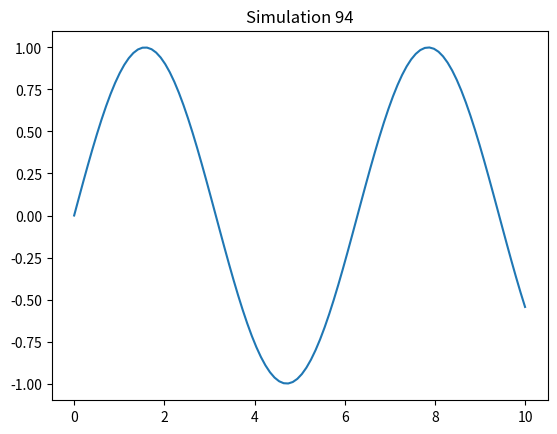

Generate this figure with matplotlib:
import numpy as np
import matplotlib.pyplot as plt
x = np.linspace(0, 10, 100)
y = np.sin(x)
plt.plot(x, y)
plt.title('Simulation 94')
plt.show()
